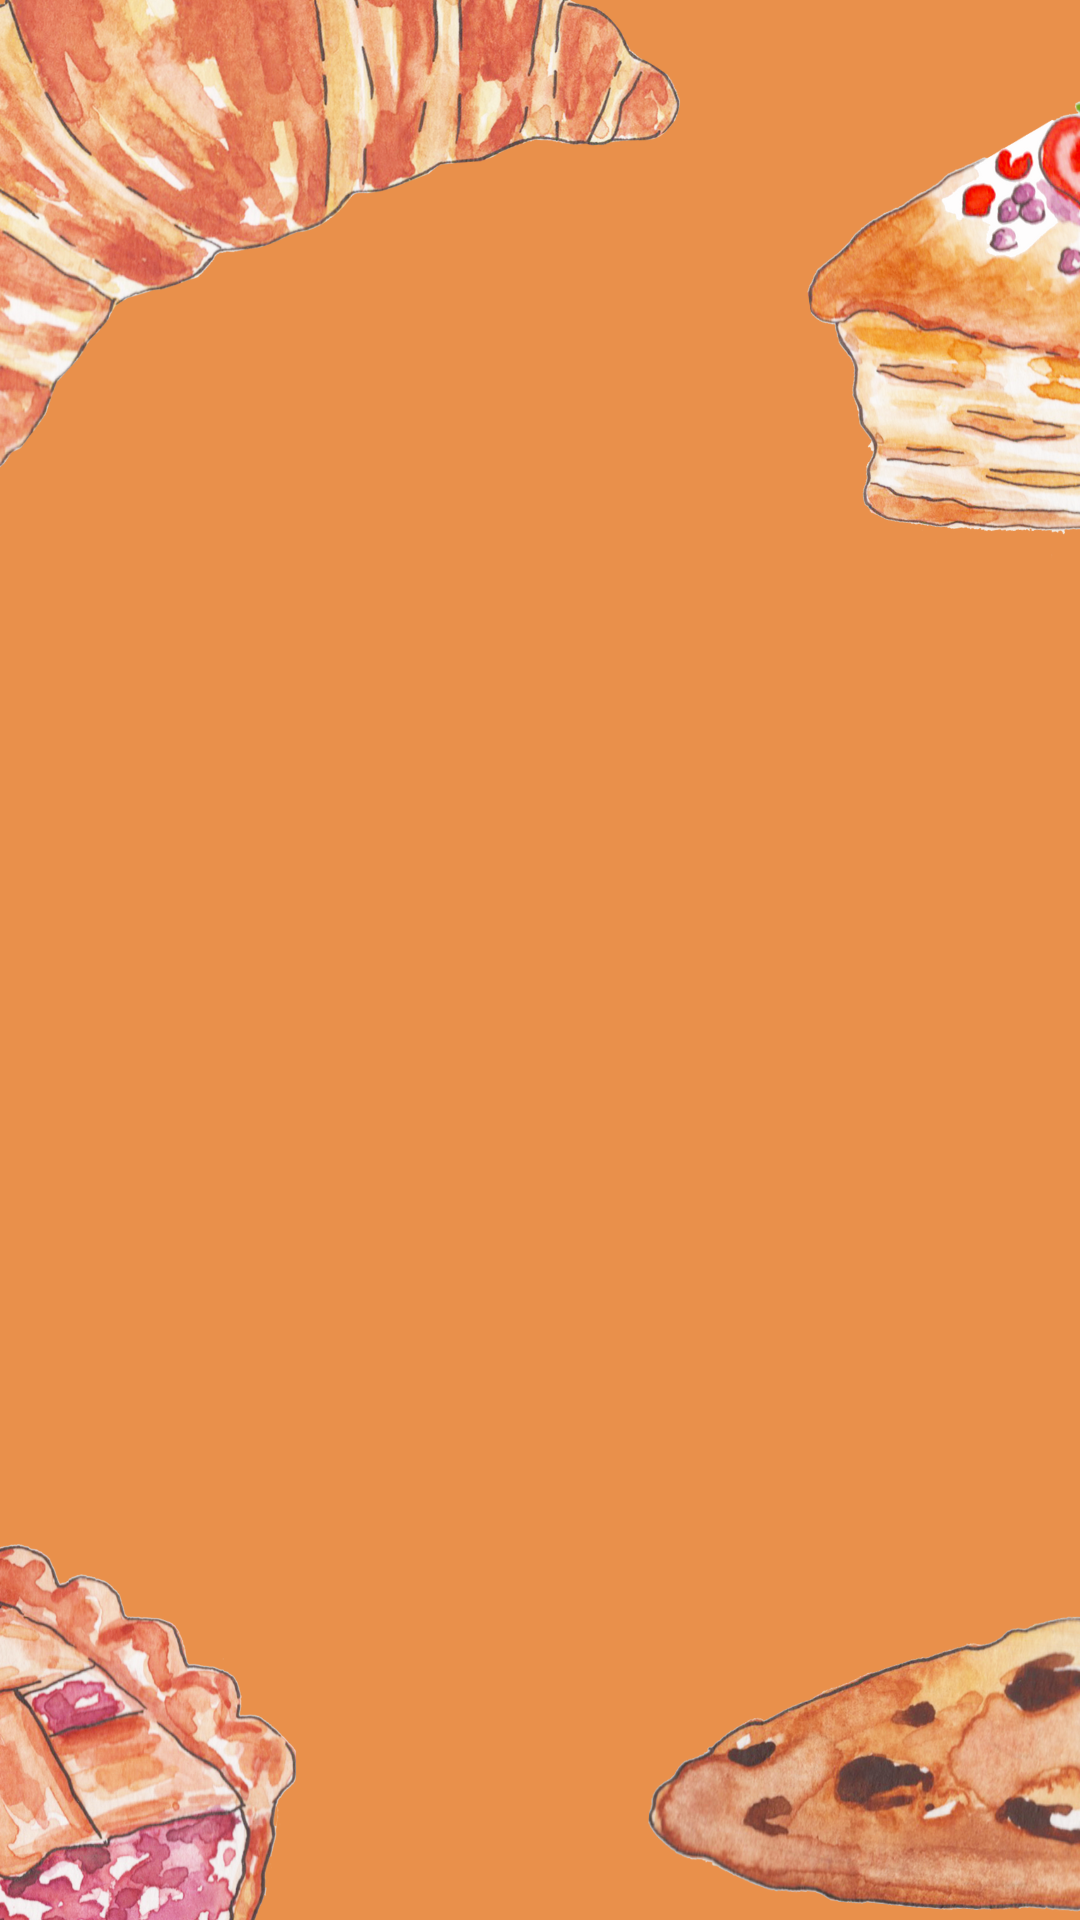

The Android layout XML behind this screen, and the referenced resources:
<!-- AndroidManifest.xml: application theme Theme.Bakery -->
<!-- res/layout/activity_products_display.xml -->
<?xml version="1.0" encoding="utf-8"?>
<RelativeLayout xmlns:android="http://schemas.android.com/apk/res/android"
    xmlns:app="http://schemas.android.com/apk/res-auto"
    xmlns:tools="http://schemas.android.com/tools"
    android:layout_width="match_parent"
    android:layout_height="match_parent"
    android:background="@drawable/admin"
    android:padding="16dp">
    <LinearLayout
        android:id="@+id/button_container"
        android:layout_width="match_parent"
        android:layout_height="wrap_content"
        android:layout_alignParentBottom="true"
        android:orientation="horizontal"
        android:gravity="center_horizontal">
    </LinearLayout>
    <ListView
        android:id="@+id/list_view_User_Page_products"
        android:layout_width="match_parent"
        android:layout_height="match_parent"
        android:layout_above="@+id/button_container"/>


</RelativeLayout>
<!-- resources referenced by this layout -->
<resources>
  <!-- drawable admin: png bitmap (drawable, 840384 bytes) -->
  <style name="Theme.Bakery" parent="Base.Theme.Bakery" />
  <style name="Base.Theme.Bakery" parent="Theme.Material3.DayNight.NoActionBar">
          
          
          <item name="colorPrimary">@color/my_primary</item>
          <item name="colorPrimaryVariant">@color/my_primary</item>
          <item name="colorOnPrimary">@color/white</item>
          <item name="colorSecondary">@color/my_secondary</item>
          <item name="colorSecondaryVariant">@color/my_secondary</item>
          <item name="colorOnSecondary">@color/black</item>
          <item name="android:statusBarColor">@color/my_primary</item>
  
      </style>
  <color name="my_primary">#5E35B1</color>
  <color name="white">#FFFFFF</color>
  <color name="my_secondary">#673AB7</color>
  <color name="black">#FF000000</color>
</resources>
